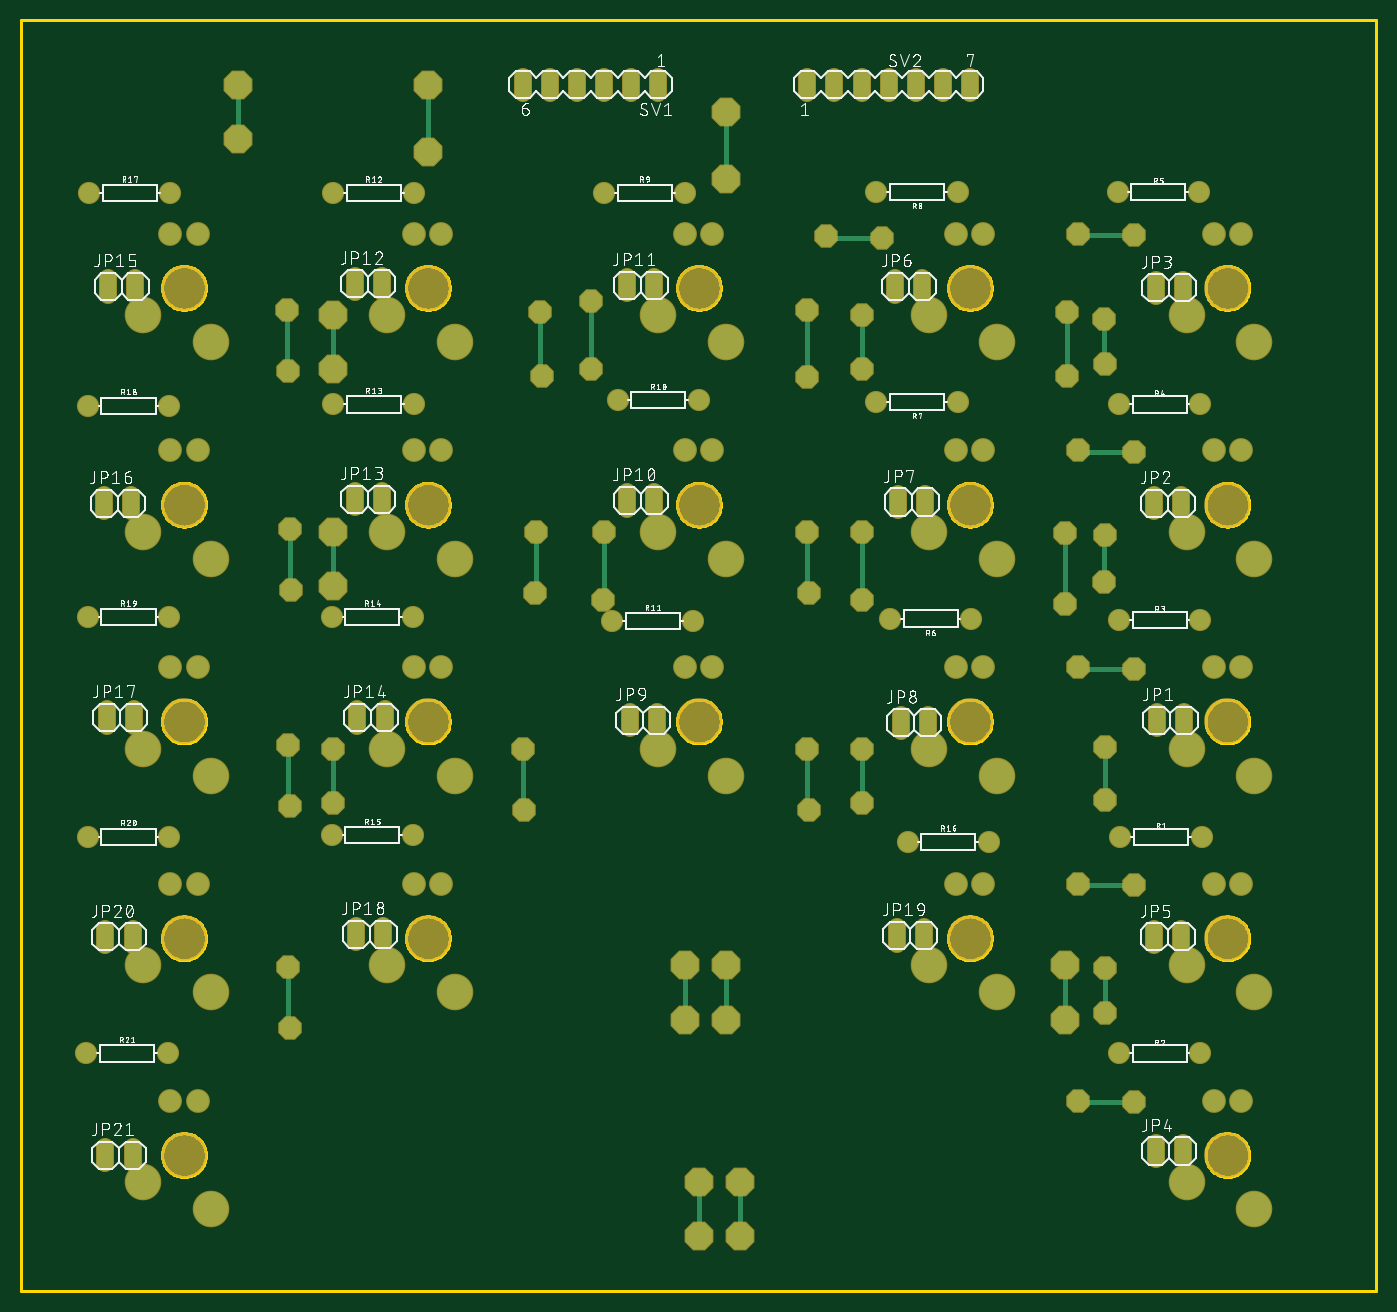
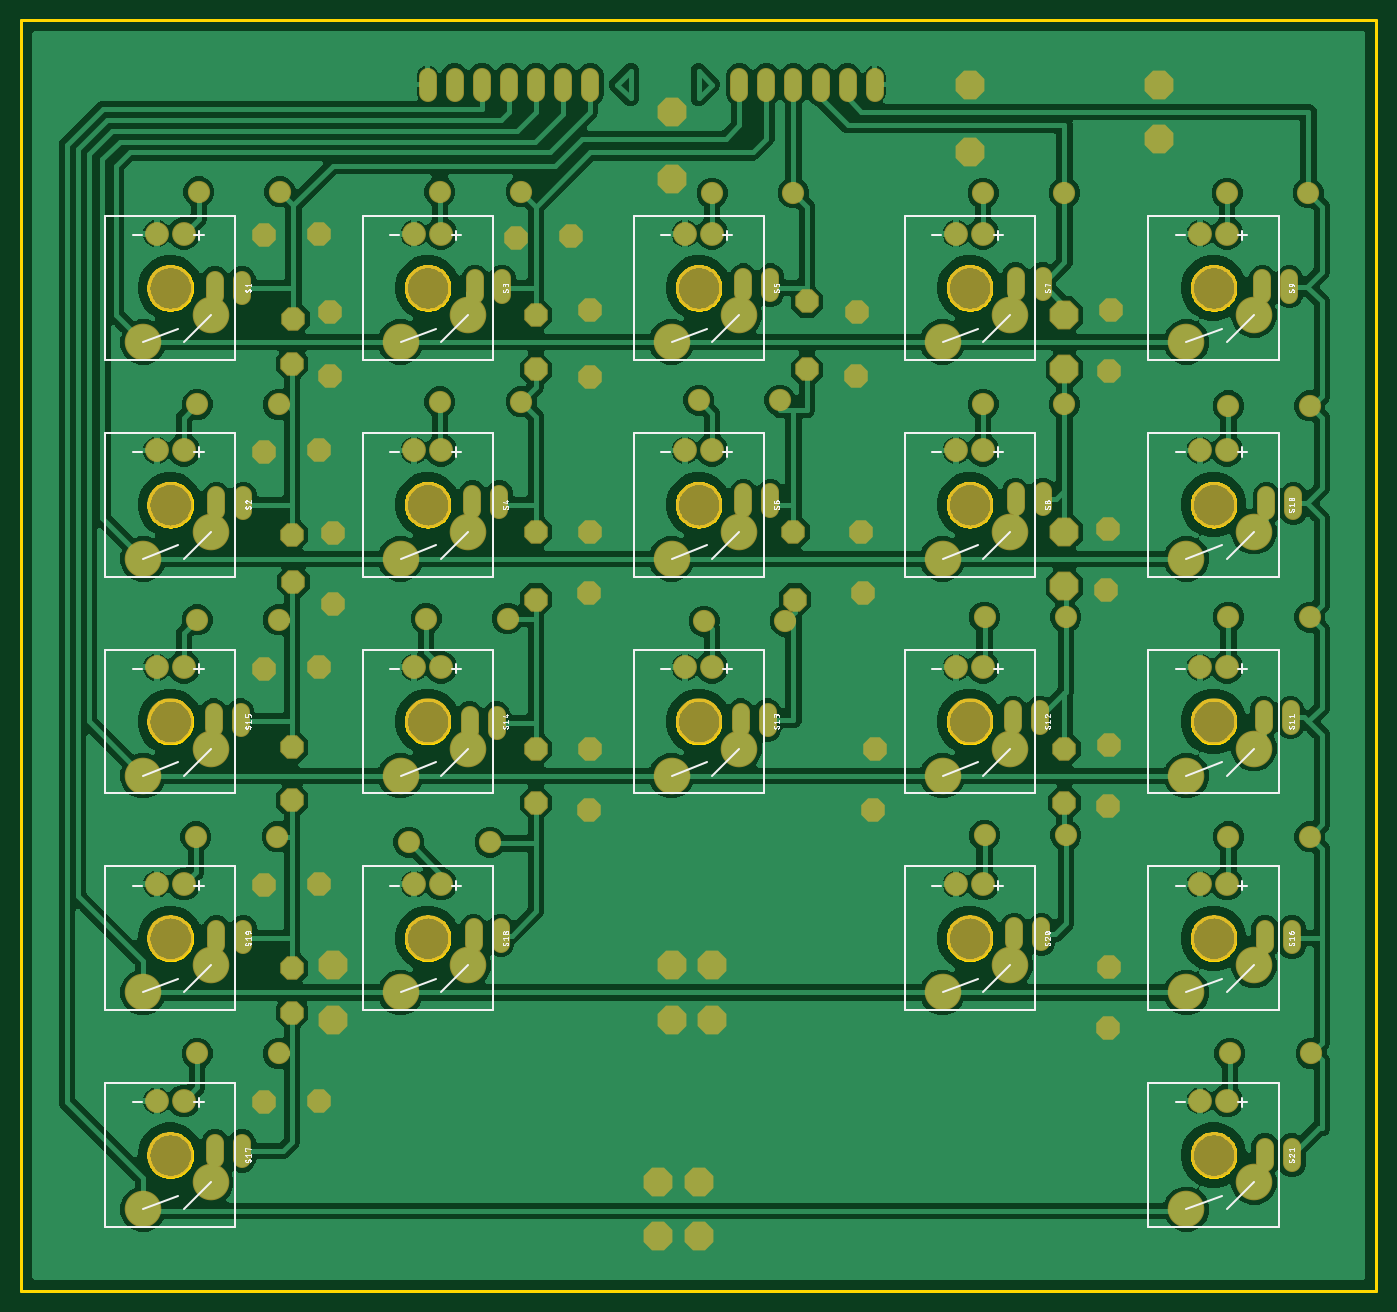
Circuit board: 7 layer files. Board 127.0 x 119.0 mm.
- bottom_copper: copper_bottom.gbr (407304 bytes)
- top_copper: copper_top.gbr (8259 bytes)
- outline: profile.gbr (42643 bytes)
- bottom_silk: silkscreen_bottom.gbr (95991 bytes)
- top_silk: silkscreen_top.gbr (205809 bytes)
- bottom_mask: soldermask_bottom.gbr (7142 bytes)
- top_mask: soldermask_top.gbr (7139 bytes)

=== bottom_copper: copper_bottom.gbr (407304 bytes, source omitted) ===
=== top_copper: copper_top.gbr (8259 bytes, source omitted) ===
=== outline: profile.gbr (42643 bytes, source omitted) ===
=== bottom_silk: silkscreen_bottom.gbr (95991 bytes, source omitted) ===
=== top_silk: silkscreen_top.gbr (205809 bytes, source omitted) ===
=== bottom_mask: soldermask_bottom.gbr (7142 bytes, source omitted) ===
=== top_mask: soldermask_top.gbr (7139 bytes, source omitted) ===
